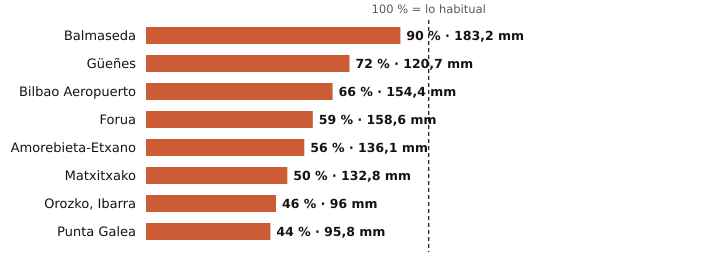

Source data for this figure (header and first rows):
estacion, provincia, indicativo, mm_otono, referencia_mm, pct, periodo_referencia, hasta, hora
Balmaseda, Bizkaia, 1078C, 183.2, 203.4, 90, 2009-2025, 2026-11-07, 
Güeñes, Bizkaia, 1078I, 120.7, 168.7, 72, 1997-2025, 2026-11-07, 
Bilbao Aeropuerto, Bizkaia, 1082, 154.4, 233.7, 66, 1991-2020, 2026-11-07, 
Forua, Bizkaia, 1056K, 158.6, 267.8, 59, 2009-2025, 2026-11-07, 
Amorebieta-Etxano, Bizkaia, 1074C, 136.1, 241.8, 56, 2009-2025, 2026-11-07, 
Matxitxako, Bizkaia, 1057B, 132.8, 265.2, 50, 1991-2020, 2026-11-07, 23
Orozko, Ibarra, Bizkaia, 1064L, 96.0, 210.7, 46, 2010-2025, 2026-11-07, 
Punta Galea, Bizkaia, 1059X, 95.8, 218.3, 44, 2005-2025, 2026-11-07, 
